Labelled photos from "dataset", an image-classification folder in sriram688/Plant-Disease-Care-Assistant. The possible labels are: pepper bacterial spot, pepper healthy, potato early blight, potato healthy, potato late blight, tomato bacterial spot, tomato early blight, tomato healthy, tomato late blight.

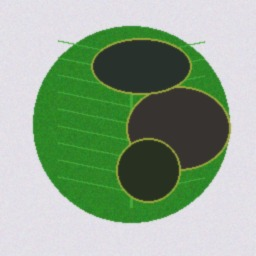
Label: tomato late blight

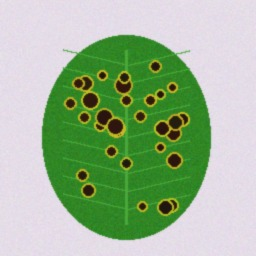
Label: tomato bacterial spot

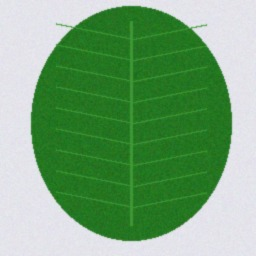
Label: potato healthy

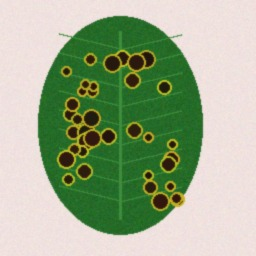
Label: pepper bacterial spot

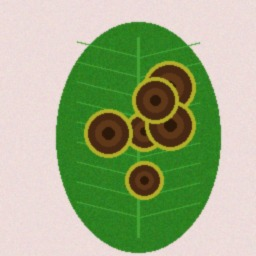
Label: potato early blight

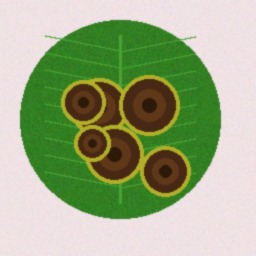
Label: tomato early blight
